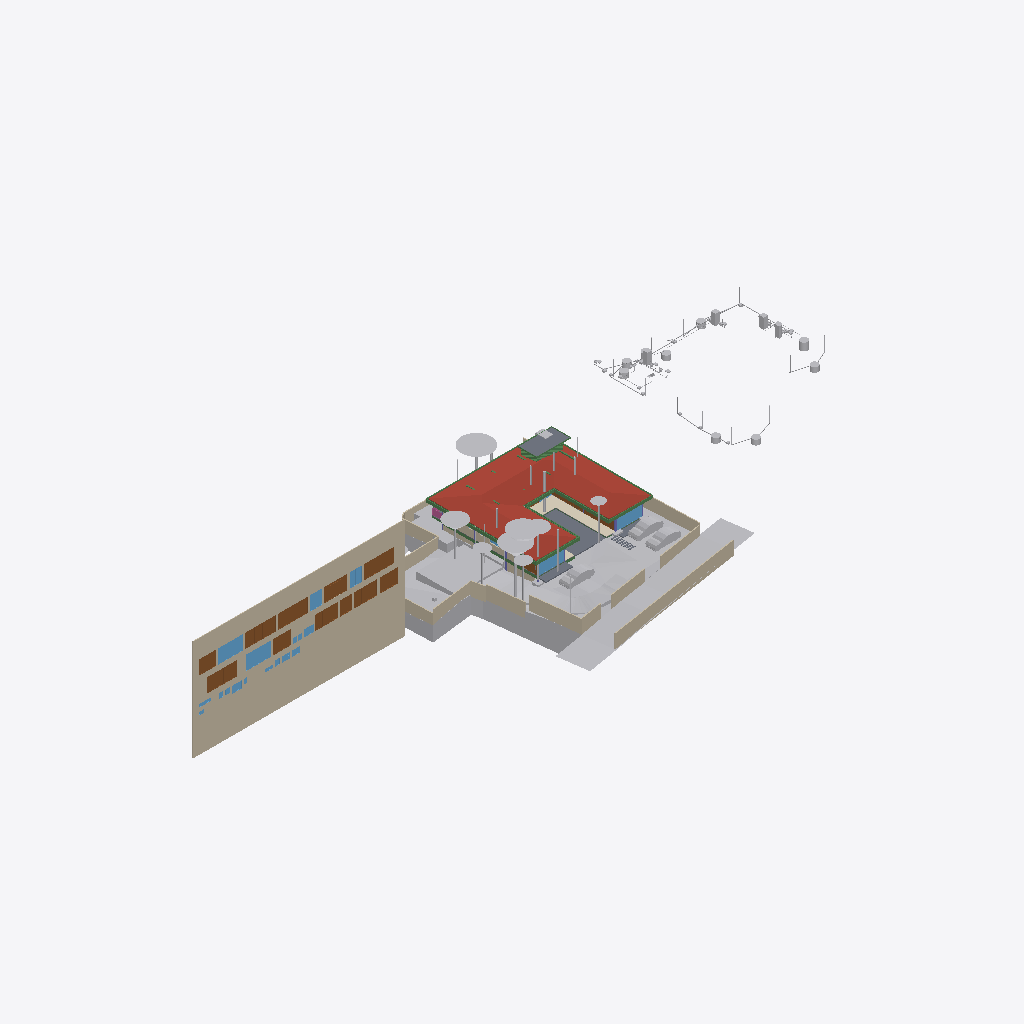
Isometric view of an IFC building model (IFC-SPF (STEP), schema IFC4X3, length unit metre), seen from the south-west, elements coloured by IFC class: 43 other elements (light grey), 21 beams (green), 20 walls (beige), 14 doors (brown), 11 windows (light blue), 5 slabs (grey), 2 columns (violet), 1 roof (red-brown), 1 covering (cream), 1 railing (pink).
Extent 136.0 m × 51.4 m × 28.6 m (x, y, z). Storeys (9): Footing at -3.50 m; Site at -2.70 m; GF at -2.55 m; FF Lvl at 0.00 m; Plumbing at 0.00 m; FF at 0.45 m; FF Lintel at 3.15 m; schedule at 3.50 m; SF at 3.65 m. Elements (677): 135 IfcBeam, 96 IfcPipeSegment, 79 IfcWall, 45 IfcSlab, 43 IfcColumn, 40 IfcDoor, 37 IfcWindow, 32 IfcSanitaryTerminal, 30 IfcFurniture, 25 IfcEarthworksCut, 22 IfcGeographicElement, 20 IfcDistributionChamberElement.

HEADER;
FILE_DESCRIPTION(('ViewDefinition [CoordinationView]'),'2;1');
FILE_NAME('Manilal.ifc','2025-07-22T16:12:41+05:30',(),(),'IfcOpenShell 0.8.3-post1','Bonsai 0.8.3-post1','');
FILE_SCHEMA(('IFC4X3'));
ENDSEC;
DATA;
#1480=IFCPROJECT('2TuuvCHJz54PsFPcraEbH$',$,'My Project',$,$,$,$,(#3,#128),#1481);
#3305=IFCSITE('0lpfVeOW52QfroqLYyHNY2',$,'My Site',$,$,#26,$,$,$,$,$,$,$,$);
#3313=IFCBUILDING('0MzaWOaS178x5FMqOflU3C',$,'My Building',$,$,#25,$,$,$,$,$,$);
#2081=IFCBUILDINGSTOREY('09kFoqoxrCvB1_fcEsMZsQ',$,'FF',$,$,#217,$,$,$,$);
#2986=IFCBUILDINGSTOREY('0zoFHJ9PnFW80M$mIVDQW3',$,'GF',$,$,#14477,$,$,$,$);
#17145=IFCBUILDINGSTOREY('0MckaoTknA3edZMUNhTyAK',$,'SF',$,$,#17254,$,$,$,$);
#20035=IFCBUILDINGSTOREY('3LpnsPikv4mRTBpfC3WQtx',$,'FF Lvl',$,$,#20051,$,$,$,$);
#23582=IFCBUILDINGSTOREY('0DtUgpQ1b6nBmkLmvc_ehu',$,'FF Lintel',$,$,#23767,$,$,$,$);
#459032=IFCBUILDINGSTOREY('2nxT8wHGnDX9t8LjuK$yoz',$,'Footing',$,$,#459177,$,$,$,$);
#482732=IFCBUILDINGSTOREY('0qJiDzySr4lhgisX7t8beM',$,'Site',$,$,#482753,$,$,$,$);
#485569=IFCBUILDINGSTOREY('33UZQ2TSvAg8IY4x5QCp2i',$,'schedule',$,$,#490135,$,$,$,$);
#507278=IFCBUILDINGSTOREY('0fi$VcvNr0Zu6wnPuK6jDB',$,'Plumbing',$,$,#507299,$,$,$,$);
#486333=IFCWALL('39NBZ$Y4H9UeVfIVxICpeX',$,'Wall',$,$,#500777,#486339,'',$);
#17255=IFCROOF('188ChkeVP4PP3HZ1_FwQ2Y',$,'Roof',$,$,#478587,#17288,$,.HIP_ROOF.);
#457595=IFCGEOGRAPHICELEMENT('1mqx3WFMb0_xZzgY5_pKpf',$,'Site',$,$,$,#458342,$,.TERRAIN.);
#506523=IFCGEOGRAPHICELEMENT('20M0x6_hv1D8u5ftoKpVy3',$,'Road',$,$,$,#506537,$,.TERRAIN.);
#461213=IFCEARTHWORKSCUT('2x49TXK193K9MJc3CK9x_n',$,'Cut',$,$,#461251,#461226,$,.BASE_EXCAVATION.);
#460540=IFCEARTHWORKSCUT('3NfQzW2p90kemh8IGcUxhf',$,'roader',$,$,#461135,#461124,$,.PAVEMENTMILLING.);
#441052=IFCWALL('1WNacC15X0Xf0V_b60Qnrw',$,'Wall',$,$,#441102,#441063,$,$);
#19980=IFCSLAB('0gBflP6QrCERrajZS4Jcb5',$,'Slab',$,$,#244961,#19995,$,$);
#26770=IFCWALL('27WVA19Qv4efvQm6cWiqsn',$,'Wall',$,$,#452668,#26781,$,$);
#444096=IFCCOVERING('0_sfUdWJL30geCimsSdPtS',$,'Covering',$,$,#444126,#444111,$,$);
#467252=IFCGEOGRAPHICELEMENT('3uYxZnds99jOH$HzfZr4nt',$,'Plaav','43dia, 135c',$,#468938,#467634,$,.VEGETATION.);
#229971=IFCWALL('2oOsi6buvCeB4sZT1ijFA2',$,'Wall',$,$,#230065,#229982,$,$);
#27060=IFCWALL('10l$0x7lzBbBMMGF1qxI0s',$,'Wall',$,$,#27511,#27071,$,$);
#465123=IFCGEOGRAPHICELEMENT('00i077OX9F1QAiqaHlhRfb',$,'Plaav','32dia, 101c',$,#469003,#467606,$,.VEGETATION.);
#366531=IFCSLAB('3CWvIDU8b5ovMmi84oWpbg',$,'Covering.004',$,$,#366757,#366542,$,.FLOOR.);
#465256=IFCGEOGRAPHICELEMENT('2hWh3TuZPCwB0qwf7zQl8W',$,'Plaav','48dia, 150c',$,#468973,#467648,$,.VEGETATION.);
#27353=IFCWALL('2Y2Bm57Cb8Exxz7st0aRUc',$,'Wall',$,$,#214921,#27364,$,$);
#446077=IFCVEHICLE('2$JJjIzDr6fuhTHFNPOXyx',$,'Vehicle',$,$,#461274,#446090,$,$);
#446110=IFCVEHICLE('375bP1QIr5xwaw0xewwnFn',$,'Vehicle',$,$,#461279,#446123,$,$);
#483793=IFCEARTHWORKSCUT('3gyAx8JZbCZQsI6FN6xhKy',$,'Cut',$,$,#483831,#483806,$,.BASE_EXCAVATION.);
#446049=IFCVEHICLE('1yICD2o296ROLrpKuhe72z',$,'Vehicle',$,$,#461269,#446062,$,$);
#489770=IFCDOOR('0Cx741JWP34B0IOSsj8AwF',$,'Door',$,$,#501108,#504469,'03',$,$,$,$,$);
#445890=IFCWALL('2QiW7TnGvAygi5PkoeW31n',$,'Wall',$,$,#461527,#445901,$,$);
#230171=IFCWALL('1HPS5ge59FQA3Ucv4$dmpm',$,'Wall',$,$,#230227,#230182,$,$);
#499915=IFCDOOR('0ZbVB8BYT7bh7R3lS5K4Y7',$,'Door',$,$,#505125,#505133,'10',$,$,$,$,$);
#490176=IFCDOOR('3tvBACzP54zAu4dBSuBlEW',$,'Door',$,$,#501123,#504515,'04',$,$,$,$,$);
#499734=IFCDOOR('315c6MZvz2Vu3GScXjqG9Z',$,'Door',$,$,#501168,#505088,'8_9',$,$,$,$,$);
#28186=IFCWALL('2UlyJbGOL47vem9W3W5T7b',$,'Wall',$,$,#214889,#28197,$,$);
#465522=IFCGEOGRAPHICELEMENT('1t8_yIv7T9Iwdci473Ya_N',$,'Plaav','100dia, 32c',$,#469013,#467550,$,.VEGETATION.);
#499965=IFCWINDOW('2DeDtvcD95n9obXC_GiA8e',$,'Window',$,$,#501213,#499979,'11',$,$,$,$,$);
#489373=IFCWINDOW('2gioTK5hP9oPss3G6Q03Gx',$,'Window',$,$,#501063,#489382,'02',$,$,$,$,$);
#214630=IFCWALL('1v3BeDslv3W8LfR3WiqTEd',$,'Wall',$,$,#214830,#214641,$,$);
#28224=IFCWALL('10RvTK_K97Xg3Zon6pJwxP',$,'Wall',$,$,#229504,#28235,$,$);
#492556=IFCDOOR('14nYxT67979h0x8IodW7tf',$,'Door',$,$,#501138,#492565,'06',$,$,$,$,$);
#500360=IFCDOOR('1SLbyPnp1A9vNmoEJ7CsnC',$,'Door',$,$,#501288,#500431,'16',$,$,$,$,$);
#500518=IFCDOOR('27z1x9RsX6LgRJPHzITZpv',$,'Door',$,$,#501318,#500531,'18',$,$,$,$,$);
#25887=IFCWALL('3DOK2PUDn3QwM2HLeZR6QD',$,'Wall',$,$,#452788,#25894,$,$);
#491873=IFCWINDOW('3e$JQaRRzFH9WozykfD$tZ',$,'Window',$,$,#496818,#491887,'11',$,$,$,$,$);
#500027=IFCDOOR('0LFTQmup1188idDF4qs$QS',$,'Door',$,$,#501228,#500041,'12',$,$,$,$,$);
#504022=IFCDOOR('37mQgnczv1g9Ewv5DQsnil',$,'Door',$,$,#504777,#504080,'25',$,$,$,$,$);
#489135=IFCDOOR('0ismyRsjL7AvOieOoKLFLm',$,'Door',$,$,#501078,#489144,'01',$,$,$,$,$);
#363504=IFCSLAB('0r6Ht4Hfz9hfKU4rzPm32Z',$,'Slab',$,$,#363537,#363513,$,$);
#489533=IFCWINDOW('2LZJ1AvFfBbghYgOnSiaBb',$,'Window',$,$,#526828,#489547,'02',$,$,$,$,$);
#459974=IFCEARTHWORKSCUT('1orBtrQ6r9QBXstUuMTyak',$,'Cut',$,$,#462420,#459987,$,.BASE_EXCAVATION.);
#27098=IFCWALL('2qQNxnpy98iB6JMyhLi2FK',$,'Wall',$,$,#27516,#27109,$,$);
#479791=IFCGEOGRAPHICELEMENT('1u9Vu38RXEhh_UPeYqTaju',$,'Theng','22dia, 70c',$,#479871,#479797,$,.VEGETATION.);
#465389=IFCGEOGRAPHICELEMENT('2HKwYd2hP5kwYPwsxsi9gZ',$,'Theng','22dia, 70c',$,#469008,#467522,$,.VEGETATION.);
#464325=IFCGEOGRAPHICELEMENT('0hsZNGz3r5Tu3GwqCRHqIa',$,'Theng','25dia, 80c',$,#468918,#467543,$,.VEGETATION.);
#229124=IFCWALL('3MfSYaOiTA4AjSKpPvRhyi',$,'Wall',$,$,#395482,#229135,$,$);
#466188=IFCGEOGRAPHICELEMENT('3MDxNaPHbBCuseLaSOAnvG',$,'Theng','27dia, 85c',$,#468933,#467536,$,.VEGETATION.);
#490899=IFCWINDOW('1dDo4P8$H5zBiQyvjwcA1W',$,'Window',$,$,#501093,#490963,'05',1.5,1.70000004768372,$,$,$);
#499615=IFCWINDOW('2Oi5mWoHbF_gnh_9AC2HBl',$,'Window',$,$,#501153,#499628,'07',1.5,1.70000004768372,$,$,$);
#506973=IFCDOOR('2t8H1$Qmn75hjpQEbZl$51',$,'Door',$,$,#507086,#507030,'17',$,$,$,$,$);
#483723=IFCEARTHWORKSCUT('0lv4XU7zX8PPDYPdO7aOdg',$,'Cut',$,$,#483779,#483736,$,.BASE_EXCAVATION.);
#186882=IFCBEAM('0qH_dKLj5CKhNXTG2DYY06',$,'Beam',$,$,#266229,#186893,$,$);
#56634=IFCBEAM('3NjOYz9cT158x52OLX4IuM',$,'Beam',$,$,#244946,#56645,$,$);
#102151=IFCBEAM('2C1gwTeIv6R8TmGo509jsR',$,'Beam',$,$,#265708,#102163,$,$);
#37612=IFCWALL('2oouJeu9XF0PkUjeEvxQOm',$,'Wall',$,$,#502220,#37632,$,$);
#102357=IFCBEAM('3msecch2zBUOeV2BkTlji6',$,'Beam',$,$,#265762,#102368,$,$);
#475030=IFCWALL('0P8jPYbMTBahN2mQMeo_4L',$,'Wall',$,$,#475078,#475041,$,$);
#102416=IFCBEAM('3ZwR1mU3j4mRYH5GbVzWyx',$,'Beam',$,$,#381655,#102427,$,$);
#2047=IFCSLAB('0o4IYvr$r5a9xXip1qf77x',$,'Slab',$,$,#57250,#2052,$,$);
#508445=IFCSANITARYTERMINAL('31xwdd6k9ESw7YnQ1LspId',$,'SanitaryTerminal',$,$,#522967,#508444,$,$);
#519340=IFCSANITARYTERMINAL('1fOwUzmtv9afxOsUQO0pB7',$,'SanitaryTerminal',$,$,#523032,#519339,$,$);
#29467=IFCWALL('2U66_ERPrD$A$2PTOc1bPA',$,'Wall',$,$,#452475,#29478,$,$);
#520007=IFCWASTETERMINAL('1uBGk1gxzE9hTrqFRynQQB',$,'WasteTerminal',$,$,#523092,#520006,$,$);
#512134=IFCSANITARYTERMINAL('3sA1eoE299ufpxJw1HaYmz',$,'SanitaryTerminal',$,$,#522982,#512133,$,$);
#383113=IFCBEAM('3pN9BWsVrF6fFxHZRO8eBr',$,'Beam',$,$,#477577,#383124,$,$);
#491420=IFCDOOR('2t$p1hgeX2Y9d6XgGeH1wU',$,'Door',$,$,#496778,#505024,'10',$,$,$,$,$);
#383196=IFCBEAM('3YMSqOINP17wWoKbPRQ_bp',$,'Beam',$,$,#477587,#383207,$,$);
#36042=IFCWALL('2FDZc$1Z57bgSDQnhsHhc1',$,'Wall',$,$,#481726,#36062,$,$);
#363538=IFCSLAB('0rfp_Ohov2qeqT3_TxdHEi',$,'Slab',$,$,#363567,#363547,$,$);
#491388=IFCDOOR('0abo0sfkX2yO6I5W4AOpFJ',$,'Door',$,$,#505564,#505002,'8_9',$,$,$,$,$);
#514343=IFCSANITARYTERMINAL('1TZeRF9t54uwS6h95ZvvLS',$,'SanitaryTerminal',$,$,#523002,#514342,$,$);
#466321=IFCGEOGRAPHICELEMENT('1TdNfY2DD3jxBXQWXRN6pI',$,'Plaav','35dia, 110c',$,#468988,#467620,$,.VEGETATION.);
#518049=IFCWASTETERMINAL('291ZfaJMX2QgzA0yx6Dgbh',$,'WasteTerminal',$,$,#523077,#518048,$,$);
#519057=IFCWASTETERMINAL('2HC$6M_Zf0nefVb1qsc8fL',$,'WasteTerminal',$,$,#523087,#519056,$,$);
#515861=IFCWASTETERMINAL('0Ad29SWDzBMQDSnJqygR91',$,'WasteTerminal',$,$,#523072,#515860,$,$);
#518524=IFCWASTETERMINAL('07hSMs10X3ZeJiqirBTT1k',$,'WasteTerminal',$,$,#523082,#518523,$,$);
#362954=IFCAIRTERMINALBOX('0DCFUThjX2XQ_1bX$oFkVb',$,'AirTerminalBox',$,$,#479412,#362986,$,$);
#510664=IFCWASTETERMINAL('0v1hqfc$r1$wf5R2fPkqwY',$,'WasteTerminal',$,$,#523067,#510663,$,$);
#491902=IFCDOOR('1uJlX1khv2VPLMtET6vexc',$,'Door',$,$,#496783,#491916,'01',$,$,$,$,$);
#466055=IFCGEOGRAPHICELEMENT('2HxlE6G_91e9LYErU$Y34S',$,'Theng','24dia, 75c',$,#468948,#467529,$,.VEGETATION.);
#508490=IFCWASTETERMINAL('1OWuyMCJP2_OZApOQstq1c',$,'WasteTerminal',$,$,#523057,#508489,$,$);
#509793=IFCWASTETERMINAL('3_QFW0rpD0fOfz0D8Sh78w',$,'WasteTerminal',$,$,#523062,#509792,$,$);
#503404=IFCWINDOW('39fUEjXW5ElwQPPWsWi6zd',$,'Window',$,$,#504687,#503510,'23',1.5,1.70000004768372,$,$,$);
#381392=IFCBEAM('0Rmn06ydbFSB81Pw56n_Ay',$,'Beam',$,$,#477552,#381403,$,$);
#500253=IFCWINDOW('2FUxJIMIP8WeEaHO75uZ5y',$,'Window',$,$,#501273,#500323,'15',1.5,1.70000004768372,$,$,$);
#57596=IFCBEAM('2KiRdb_sj1xhSO7a1GJ4D5',$,'Beam',$,$,#526818,#57607,$,$);
#383279=IFCBEAM('1XLfwLWM55Lu6Nys_h14H2',$,'Beam',$,$,#477582,#383290,$,$);
#469571=IFCEARTHWORKSCUT('2IfjuX05L3Q9F73mkLJFNM',$,'Cut',$,$,#469627,#469584,$,.BASE_EXCAVATION.);
#26337=IFCWALL('0dMaumaK11Re$pxoZyVSQ9',$,'Wall',$,$,#27501,#26348,$,$);
#507128=IFCRAILING('2w0tP4HwL6TuQJ7VLixJL3',$,'Railing',$,'FRAMELESS_PANEL',#507177,#507137,$,.USERDEFINED.);
#361974=IFCBEAM('22$tp28gPD$eEii1Cu_NBP',$,'Beam',$,$,#389103,#361985,$,$);
#503894=IFCWINDOW('0oGrqBU2TDcBkZ3jd4VcFG',$,'Window',$,$,#505264,#503965,'30',1.5,1.70000004768372,$,$,$);
#381356=IFCBEAM('0gedJyi4TEtR5XvtBnPvn$',$,'Beam',$,$,#477567,#381368,$,$);
#382932=IFCBEAM('04xsdl57b0Z89Y_Lnocto8',$,'Beam',$,$,#525317,#382943,$,$);
#166972=IFCBEAM('2DKWudKN99zg7uECGiuNeQ',$,'Beam',$,$,#267100,#166983,$,$);
#469680=IFCEARTHWORKSCUT('3DH8AXGtr84A1S6fSLl6R5',$,'Cut',$,$,#470202,#469693,$,.BASE_EXCAVATION.);
#1342=IFCWALL('1zYAwAgZ94A9q2Xf$lP7Cn',$,'Wall',$,$,#492162,#1343,$,$);
#502357=IFCWINDOW('3ybMN8CHzD0feIMF99oHPU',$,'Window',$,$,#504747,#502414,'19',1.5,1.70000004768372,$,$,$);
#167034=IFCBEAM('10LxUqtgbFAQRhzIckOuGH',$,'Beam',$,$,#266154,#167045,$,$);
#465655=IFCGEOGRAPHICELEMENT('1R3JL1MZn5Cwn8lzKYc3a_',$,'Plaav','22dia, 70c',$,#468983,#467571,$,.VEGETATION.);
#55934=IFCBEAM('0$JZIdPhz7Yhflamb2Ig5U',$,'Beam',$,$,#56504,#55945,$,$);
#466587=IFCGEOGRAPHICELEMENT('0JCBWUW3bDYf6SdZoT5sft',$,'Theng','25dia, 80c',$,#468953,#467627,$,.VEGETATION.);
#464857=IFCGEOGRAPHICELEMENT('3XubHE4kj7PQ$DpXvJgk9n',$,'Theng','24dia, 75c',$,#468963,#467641,$,.VEGETATION.);
#466720=IFCGEOGRAPHICELEMENT('3ovljapgf4Y805NdOM9gc8',$,'Theng','22dia, 70c',$,#468993,#467599,$,.VEGETATION.);
#466454=IFCGEOGRAPHICELEMENT('1ed7kOzBzFsfr4ZZu7I5l9',$,'Plaav','29dia, 90c',$,#468928,#467557,$,.VEGETATION.);
#479377=IFCBEAM('0enYPpKsT7LwYun94wLBTM',$,'Beam',$,$,#526823,#479396,$,$);
#469709=IFCEARTHWORKSCUT('24tjs_WczFGx2s92wm5ufQ',$,'Cut',$,$,#470177,#469722,$,.BASE_EXCAVATION.);
#475949=IFCCOLUMN('1Vl$cIQiHFQPcBm8C2m$Fv',$,'Column',$,$,#476787,#475968,$,.COLUMN.);
#517303=IFCPIPESEGMENT('1jvU3DHfb0zhY3bJ4oT6N9',$,'PipeSegment',$,$,#522842,#517302,$,.FLEXIBLESEGMENT.);
#361917=IFCBEAM('2DEvX$$r54bOLZbNZhk144',$,'Beam',$,$,#389063,#361928,$,$);
#503781=IFCWINDOW('05ohHlPxX7GQ2oy6mAGZAM',$,'Window',$,$,#504717,#503852,'27',1.5,1.70000004768372,$,$,$);
#476259=IFCCOLUMN('0r2yZ2iHf8Hvss9VxOaK_f',$,'Column.001',$,$,#502245,#476278,$,.COLUMN.);
#515113=IFCPIPESEGMENT('0Ins4u5i19XO17trhKxKii',$,'PipeSegment',$,$,#522757,#515112,$,.FLEXIBLESEGMENT.);
#102262=IFCBEAM('1cQ_XveKf3IhgOfAWmUbUT',$,'Beam',$,$,#265679,#102273,$,$);
#362002=IFCBEAM('37gO0O9qLAoABGSx5tPVKS',$,'Beam',$,$,#389098,#362013,$,$);
#382699=IFCBEAM('2CCsq6Wtn7fekeIsVouJdo',$,'Beam',$,$,#477688,#382710,$,$);
ENDSEC;
